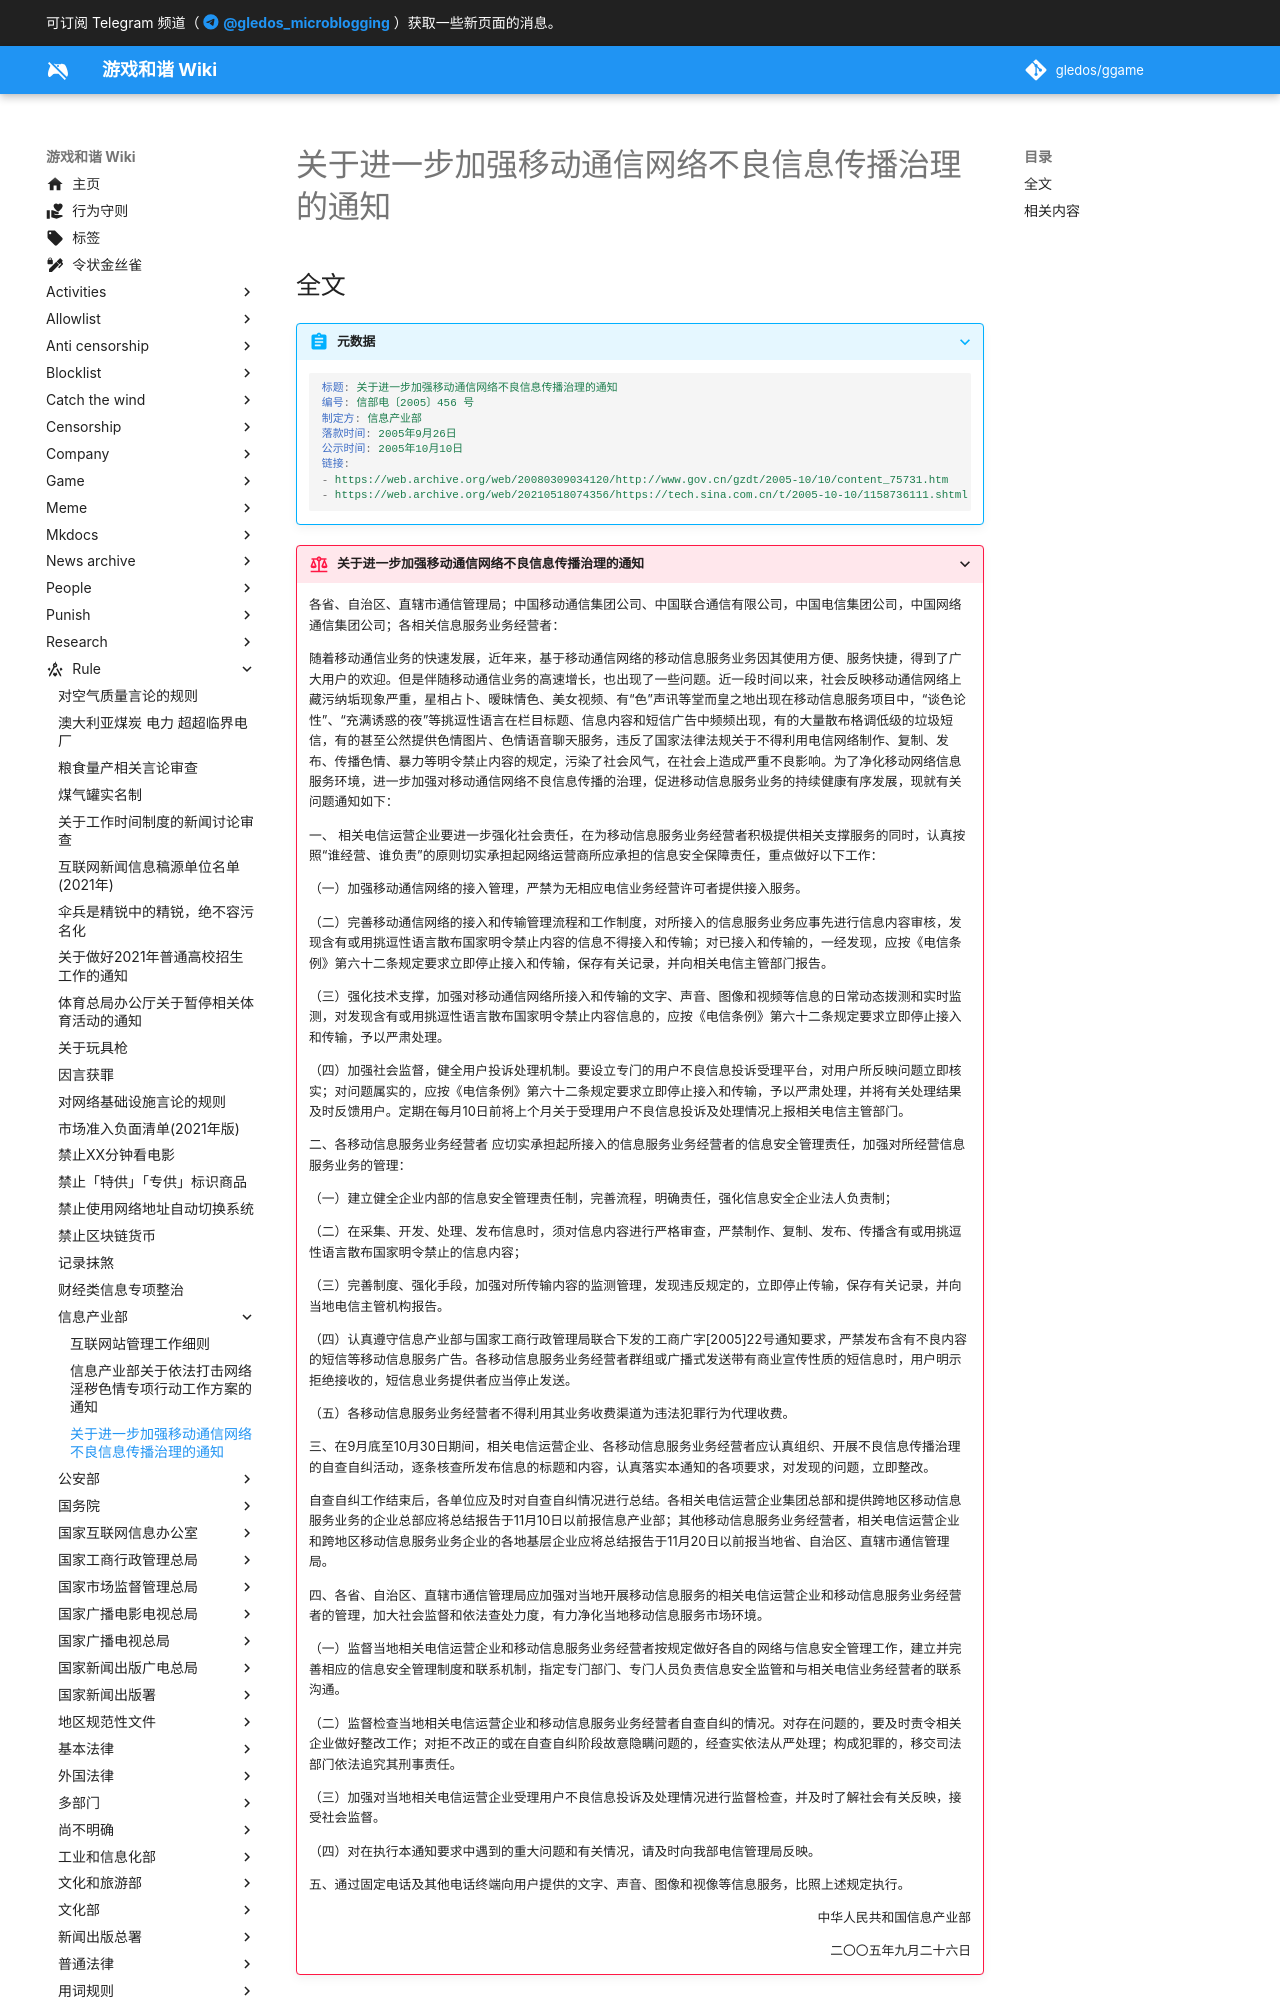

repository: gledos/ggame · page: rule/信息产业部/关于进一步加强移动通信网络不良信息传播治理的通知.html · generator: mkdocs

---
title: "关于进一步加强移动通信网络不良信息传播治理的通知"
search:
  exclude: true
description:
published: true
date: "2024-04-26T22:00:16"
特殊标签标记: #无标签
editor: markdown
dateCreated: "2024-04-26T22:00:16"
---

## 全文

> [!abstract]+ 元数据
>
> ```yaml
> 标题: 关于进一步加强移动通信网络不良信息传播治理的通知
> 编号: 信部电〔2005〕456 号
> 制定方: 信息产业部
> 落款时间: 2005年9月26日
> 公示时间: 2005年10月10日
> 链接:
> - https://web.archive.org/web/20080309034120/http://www.gov.cn/gzdt/2005-10/10/content_75731.htm
> - https://web.archive.org/web/20210518074356/https://tech.sina.com.cn/t/2005-10-10/1158736111.shtml
> ```
